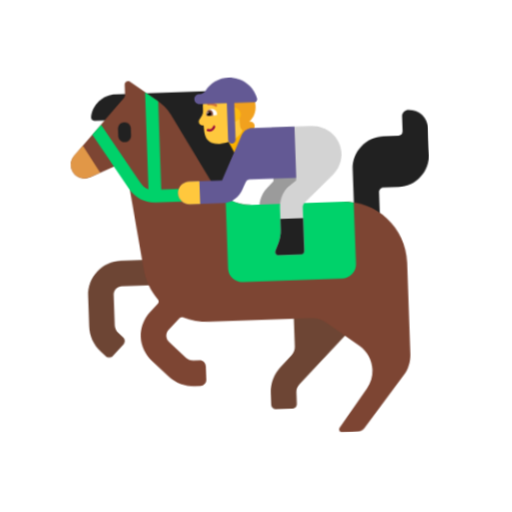
t = 0.00 s
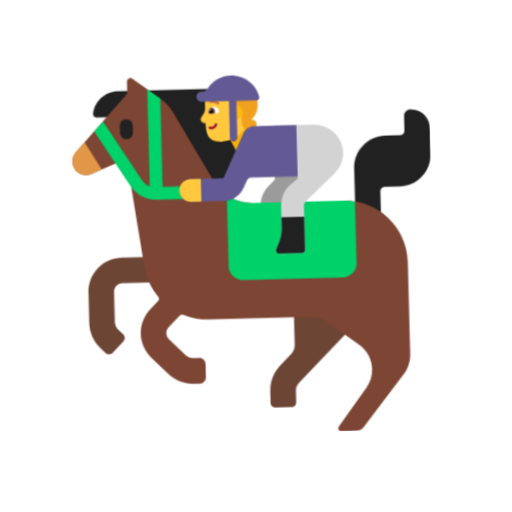
t = 0.40 s
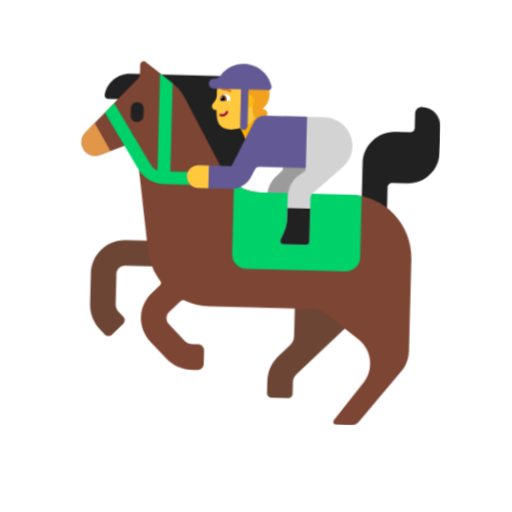
t = 1.20 s
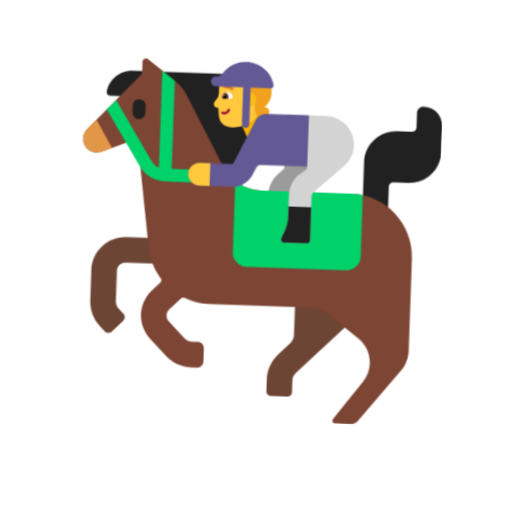
t = 1.60 s
t = 2.00 s: frame unchanged from t = 1.20 s, image omitted
t = 2.80 s: frame unchanged from t = 0.40 s, image omitted

The animated SVG that drew these frames (rendered in a browser with its animation timeline set to each time). Animation: 1 CSS @keyframes rule; one cycle of 3.20 s, repeats indefinitely.

<svg xmlns="http://www.w3.org/2000/svg" viewBox="0 0 320 320" role="img"><title>ride a horse</title><style>@media(prefers-reduced-motion:no-preference){.art{transform-origin:160px 210px;animation:float 3.2s ease-in-out infinite}@keyframes float{0%,100%{transform:translateY(0) rotate(-2deg)}50%{transform:translateY(-9px) rotate(2deg)}}}</style><g class="art"><svg viewBox="0 0 32 32" fill="none" xmlns="http://www.w3.org/2000/svg" x="32" y="32" width="256" height="256">
<path d="M21.3889 8.22C21.3889 6.99 20.3889 6 19.1689 6H17.7889V10.2L17.2589 10.73C16.8389 11.15 16.6089 11.71 16.6089 12.31V14.36H18.3889V12.31C18.3889 12.19 18.4389 12.08 18.5189 11.99L20.6089 9.91C20.6989 9.84 20.7789 9.76 20.8489 9.67C21.1889 9.28 21.3889 8.78 21.3889 8.22Z" fill="#9B9B9B"/>
<path d="M5.69866 3C4.68866 3 3.84866 3.75 3.71866 4.72C3.69866 4.87 3.80866 5 3.95866 5H5.46866C6.57866 5 7.47866 4.11 7.47866 3H5.69866ZM7.59888 5.29H9V8.51H11V11.79H12.8188C14.6088 11.79 16.0588 10.34 16.0488 8.54V8.33C16.0488 8.15 15.8988 8 15.7188 8H14.9548C15.5963 7.52436 16.0128 6.76037 16.0188 5.9V5.44C16.0188 5.2 15.8188 5 15.5788 5H12.9055C13.4262 4.66864 13.7724 4.08661 13.7789 3.43C13.7789 3.19 13.5889 3 13.3489 3H7.59888V5.29ZM28 5.47999V6.64999C28 6.83999 27.8788 6.99999 27.6688 6.99999H26.5088C25.1288 6.99999 24 8.11999 24 9.49999V16H26V11.36C26 11.16 26.1688 11 26.3688 11H27.5288C28.9088 11 30 9.87999 30 8.49999V6.49999C30 5.66999 29.3588 5 28.5188 5C28.2488 5 28 5.20999 28 5.47999Z" fill="#212121"/>
<path d="M18.9988 23.18V15.39L23.1588 15.23V22.26L19.2588 26.15C19.0988 26.31 19 26.52 19 26.75V27.69C19 27.87 18.8588 28.01 18.6888 28.01H17.3188C17.1388 28.01 16.9988 27.86 16.9988 27.69V26.75C16.9988 25.98 17.2988 25.27 17.8388 24.74L18.7188 23.86C18.8988 23.68 18.9988 23.43 18.9988 23.18Z" fill="#6D4534"/>
<path d="M4.21878 23.42C4.36878 23.57 4.60878 23.57 4.75878 23.42L5.62878 22.54C5.77878 22.39 5.77878 22.15 5.62878 22L5.23878 21.61C5.08878 21.45 4.99878 21.24 4.99878 21.02V18.66C4.99878 18.3 5.28878 18 5.65878 18H12.9988V16H5.65878C4.18878 16 2.99878 17.19 2.99878 18.66V21.02C2.99878 21.78 3.28878 22.49 3.82878 23.03L4.21878 23.42Z" fill="#6D4534"/>
<path d="M23.0788 12H16.0288C14.7788 12 13.6188 11.32 13.0088 10.23L9.96882 4.75C9.69882 4.26 9.32882 3.92 8.85882 3.55L6.83882 2.04C6.65882 1.93 6.42882 2.06 6.42882 2.27V3.1C6.42882 3.17 6.39882 3.24 6.34882 3.29L2.28882 7.69C2.05882 7.94 1.95882 8.29 2.02882 8.63C2.15882 9.32 2.83882 9.66 3.48882 9.4L5.88882 8.43C6.06882 8.36 6.26882 8.48 6.29882 8.67L7.40882 16.71C7.53882 17.62 7.89882 18.45 8.43882 19.12C8.51882 19.22 8.51882 19.37 8.41882 19.47L7.77882 20.11C7.27882 20.62 6.99882 21.29 6.99882 22C6.99882 22.72 7.30882 23.4 7.80882 23.91L9.05882 25.17C9.59882 25.71 10.3088 26 11.0588 26H11.5188C11.7888 26 11.9988 25.79 11.9988 25.52V24.48C11.9988 24.21 11.7888 24 11.5188 24H11.0588C10.8388 24 10.6288 23.91 10.4688 23.76L9.20882 22.49C9.08882 22.36 9.00882 22.2 8.99882 22.03C8.98882 21.84 9.05882 21.67 9.18882 21.53L10.0688 20.65C10.1488 20.57 10.2588 20.55 10.3588 20.59C10.9688 20.86 11.6288 21 12.3288 21H12.9988H15.3488H20.3388C20.7688 21 21.1788 21.14 21.5188 21.39L24.0388 23.28C24.6388 23.73 24.9988 24.44 24.9988 25.2C24.9988 25.72 24.8288 26.22 24.5188 26.64L22.2788 29.63C22.1588 29.78 22.2688 30 22.4588 30H23.6788C23.8788 30 24.0688 29.91 24.1988 29.75L27.4388 25.7C27.7988 25.25 27.9988 24.68 27.9988 24.1V21V16.92C27.9988 14.2 25.7988 12 23.0788 12Z" fill="#7D4533"/>
<path d="M2.99878 6.91992C2.65878 7.27992 2.25878 7.69992 2.25878 7.69992C2.03878 7.94992 1.94878 8.29992 2.02878 8.63992C2.17878 9.31992 2.86878 9.64992 3.50878 9.38992L4.27878 9.07992L2.99878 6.91992Z" fill="#E19747"/>
<path d="M6.28882 6.74995C6.00882 6.74995 5.78882 6.52995 5.78882 6.24995V5.69995C5.78882 5.41995 6.00882 5.19995 6.28882 5.19995C6.56882 5.19995 6.78882 5.41995 6.78882 5.69995V6.24995C6.78882 6.52995 6.56882 6.74995 6.28882 6.74995Z" fill="#212121"/>
<path d="M7.3388 9.90014C7.52199 10.1961 7.68062 10.4026 8 10.4989V2.91016L8.9989 3.66015V10.5601H11.8388V11.5501H8.5388C7.6988 11.5501 6.9388 11.1301 6.4888 10.4201L3.7688 6.09014L4.4788 5.33014L7.3388 9.90014ZM23.0788 12.0001C23.3888 12.0001 23.6988 12.0301 23.9988 12.0901H23.9888L24 16.9101C24 17.5101 23.4988 18.0001 22.8988 18.0001H15.0888C14.4888 18.0001 13.9988 17.5101 13.9988 16.9101V11.3401C14.5788 11.7601 15.2888 12.0001 16.0288 12.0001H23.0788Z" fill="#00D26A"/>
<path d="M15.6489 5.70996L16.4189 7.20996L14.8789 8.00996L14.1089 6.47996L15.6489 5.70996Z" fill="#FCB100"/>
<path d="M23.1687 8.17C23.1387 6.95 22.1187 6 20.8987 6H19.5587V10.2L18.87 10.73C18.45 11.15 18.22 11.72 18.22 12.31V14.02C18.22 14.36 18.15 14.7 18.02 15.02L17.75 15.65C17.68 15.82 17.7999 16 17.9799 16H19.75C19.89 16 20 15.89 20 15.75V12.32C20 12.2 20.05 12.09 20.13 12L22.3787 9.92C22.4687 9.85 22.5487 9.77 22.6187 9.68C22.9787 9.27 23.1787 8.75 23.1687 8.17Z" fill="#D3D3D3"/>
<path d="M18.2202 13.1799V14.0199C18.2202 14.3599 18.1502 14.6999 18.0202 15.0199L17.7502 15.6499C17.6802 15.8199 17.8002 15.9999 17.9802 15.9999H19.7502C19.8902 15.9999 20.0002 15.8899 20.0002 15.7499V13.1799H18.2202Z" fill="#212121"/>
<path d="M14.7087 2.80005H13.8287C13.0887 2.80005 12.4787 3.41005 12.4787 4.15005V4.53005C12.4787 4.65005 12.4487 4.77005 12.3887 4.87005C12.2087 5.18005 12.1287 5.20005 12.1187 5.35005C12.1087 5.59005 12.3287 5.65005 12.4287 5.66005C12.4587 5.66005 12.4787 5.69005 12.4887 5.72005C12.5087 6.56005 12.6687 7.15005 13.6687 7.15005C14.2787 7.15005 15.2387 6.84005 15.5187 6.13005L15.7787 5.16005L16.0687 4.15005C16.0587 3.41005 15.4587 2.80005 14.7087 2.80005Z" fill="#FFC83D"/>
<path d="M16.0589 5.48003C16.0589 5.48003 16.7989 4.98003 16.5389 3.87003C16.3589 3.86003 16.3889 3.91003 16.2289 3.82003C15.7189 3.55003 15.1989 3.29003 14.6889 3.03003C14.6389 3.05003 14.5989 3.06003 14.5489 3.07003C13.9889 3.19003 13.4389 3.34003 12.8889 3.51003C13.0789 3.60003 13.3489 3.65003 13.7089 3.65003C14.8489 3.65003 14.8489 4.34003 14.8489 4.34003C14.8489 4.34003 15.3189 4.22003 15.3189 5.63003C15.3189 6.36003 15.8689 6.20003 16.1289 6.20003C16.5589 6.21003 16.6289 5.48003 16.0589 5.48003Z" fill="#F1A11E"/>
<path d="M14.8589 4.3501C15.1589 4.3501 15.4089 4.6001 15.4089 4.9001C15.4089 5.2001 15.1589 5.4501 14.8589 5.4501V4.3501Z" fill="#FDBB11"/>
<path d="M13.3274 5.70437C13.3747 5.72014 13.4003 5.77127 13.3845 5.81859C13.2987 6.0759 13.0276 6.21147 12.7703 6.1257C12.723 6.10993 12.6974 6.05879 12.7132 6.01148C12.7289 5.96416 12.7801 5.93859 12.8274 5.95437C12.9901 6.00859 13.1589 5.92416 13.2132 5.76148C13.2289 5.71416 13.2801 5.68859 13.3274 5.70437Z" fill="#990839"/>
<path d="M12.8187 4.91991C12.7687 4.91991 12.7287 4.86991 12.7188 4.80991C12.7188 4.80991 12.7188 4.80991 12.7188 4.79991C12.7188 4.54991 12.9288 4.40991 13.1388 4.40991C13.3388 4.40991 13.5588 4.54991 13.5588 4.79991C13.5588 4.79991 13.5588 4.79991 13.5588 4.80991C13.5588 4.86991 13.5187 4.91991 13.4587 4.91991H12.8187Z" fill="white"/>
<path d="M12.7488 4.91997C12.7388 4.87997 12.7288 4.84997 12.7288 4.79997C12.7288 4.61997 12.8388 4.46997 12.9888 4.46997C13.1288 4.46997 13.2488 4.61997 13.2488 4.79997C13.2488 4.83997 13.2388 4.87997 13.2288 4.91997H12.7488Z" fill="#7D4533"/>
<path d="M12.8288 4.91986C12.8088 4.87986 12.7988 4.83986 12.7988 4.79986C12.7988 4.69986 12.8688 4.60986 12.9488 4.60986C13.0288 4.60986 13.0988 4.68986 13.0988 4.79986C13.0988 4.83986 13.0888 4.87986 13.0688 4.91986H12.8288Z" fill="black"/>
<path d="M12.8588 4.72986C12.8865 4.72986 12.9088 4.703 12.9088 4.66986C12.9088 4.63673 12.8865 4.60986 12.8588 4.60986C12.8312 4.60986 12.8088 4.63673 12.8088 4.66986C12.8088 4.703 12.8312 4.72986 12.8588 4.72986Z" fill="white"/>
<path d="M13.5567 4.06275C13.5993 4.09471 13.608 4.15521 13.5761 4.19783C13.5442 4.2404 13.4838 4.24906 13.4412 4.2172L13.4403 4.21659L13.4343 4.21249C13.4286 4.20868 13.4196 4.20289 13.4075 4.19585C13.3832 4.18176 13.3469 4.16285 13.3005 4.14495C13.2075 4.10911 13.0759 4.07796 12.9199 4.09578C12.867 4.10183 12.8192 4.06383 12.8131 4.01091C12.8071 3.95799 12.8451 3.91018 12.898 3.90413C13.092 3.88196 13.2553 3.9208 13.3699 3.96496C13.4272 3.98707 13.4727 4.01066 13.5044 4.02906C13.5203 4.03828 13.5327 4.04624 13.5415 4.05212L13.552 4.0593L13.5551 4.06155L13.5567 4.06275ZM13.4412 4.2172C13.4412 4.21724 13.4412 4.21725 13.4412 4.2172Z" fill="#D37034"/>
<path d="M16.4889 4C16.6489 4 16.7689 3.85 16.7289 3.69C16.4889 2.72 15.6089 2 14.5589 2C13.7989 2 13.1289 2.38 12.7289 2.95C12.6089 3.12 12.4189 3.22 12.2189 3.22C12.0089 3.22 11.8289 3.39 11.8289 3.61C11.8289 3.82 11.9989 4 12.2189 4H14.3589V6.86C14.3589 7.02 14.4889 7.15 14.6489 7.15C14.8089 7.15 14.9389 7.02 14.9389 6.86V4H16.4889ZM16.2489 6H19.5689V10H15.9189C15.7889 10 15.6689 10.09 15.6089 10.21L15.3389 10.77C15.0589 11.35 14.4589 11.79 13.8189 11.79H11.1889C10.6889 11.79 10.2789 11.36 10.3089 10.85C10.3389 10.37 10.7489 10 11.2289 10H13.7689L15.4389 6.5C15.5889 6.18 15.9189 6 16.2489 6Z" fill="#635994"/>
<path d="M12 10H11.1888C10.6988 10 10.2988 10.4 10.2988 10.89C10.2988 11.38 10.6988 11.78 11.1888 11.78H12V10Z" fill="#FFC83D"/>
</svg>
</g></svg>
